Run: headless pygame with SDL's dummy video driver; simulated clock (each Clock.tick advances the game by its frame time, no real sleeping); random seed 0; keys injected as events and as key.get_pressed() state; mouse plan: one left click at the window centre at the start of phase 2, then a move to the lower-right quarter at the start of phase 3.
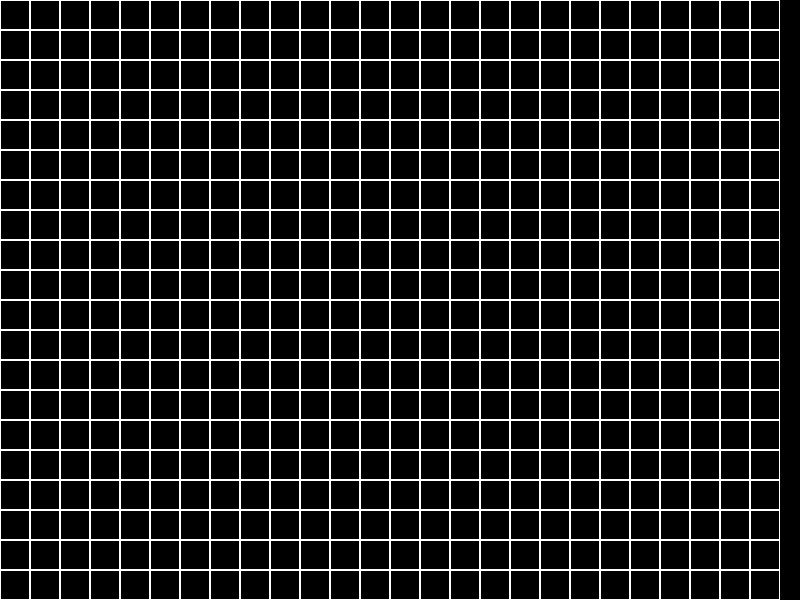
Frame 1 of 4 · flips 1–60 · no input
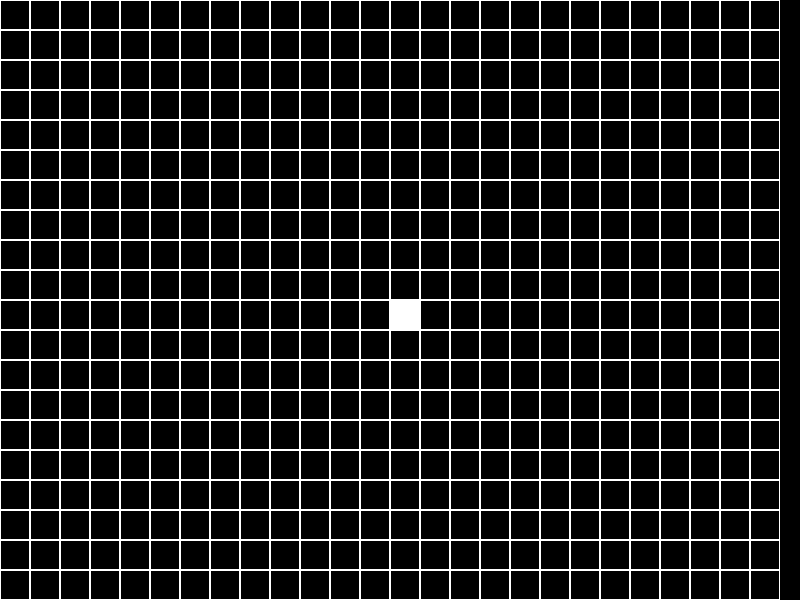
Frame 2 of 4 · flips 61–180 · clicked the window centre · tapped SPACE, RETURN · held RIGHT (→), D
Frame 3 of 4 · flips 181–300 · moved the mouse to the lower-right quarter · held DOWN (↓), S · screen unchanged from frame 2, image omitted
Frame 4 of 4 · flips 301–420 · held LEFT (←), A, UP (↑), W · screen unchanged from frame 3, image omitted

The pygame program that drew these frames:

import pygame

WALL = 1
EMPTY = 0

class BoardEditor():
    def __init__(self, width, height):
        self.width = width
        self.height = height
        self.board = [[EMPTY] * width for _ in range(height)]
        # значения по умолчанию
        self.left = 0
        self.top = 0
        self.cell_size = 30

    def set_view(self, left, top, cell_size):
        self.left = left
        self.top = top
        self.cell_size = cell_size

    def render(self, screen):
        y = self.top
        for i in range(self.height):
            x = self.left
            for j in range(self.width):
                width = 1 if self.board[i][j] == 0 else 0
                pygame.draw.rect(screen, (255, 255, 255), (x, y, self.cell_size, self.cell_size), width)
                x += self.cell_size
            y += self.cell_size

    def on_click(self, cell_coords):
        j, i = cell_coords
        if self.board[i][j]:
            self.board[i][j] = 0
        else:
            self.board[i][j] = 1

    def get_click(self, mouse_pos):
        cell_coords = self.get_cell(mouse_pos)
        if cell_coords:
            self.on_click(cell_coords)

    def get_cell(self, mouse_pos):
        x, y = mouse_pos
        x1 = (x - self.left) // self.cell_size
        y1 = (y - self.top) // self.cell_size
        if x1 < 0 or x1 >= self.width:
            return None
        if y1 < 0 or y1 >= self.height:
            return None
        return x1, y1


pygame.init()
w = 800
h = 600
screen = pygame.display.set_mode((w, h))
board = BoardEditor(w // 30, h // 30)
running = True
while running:
    for event in pygame.event.get():
        if event.type == pygame.QUIT:
            running = False
        elif event.type == pygame.MOUSEBUTTONUP:
            board.get_click(event.pos)

    screen.fill((0, 0, 0))
    board.render(screen)
    pygame.display.flip()
